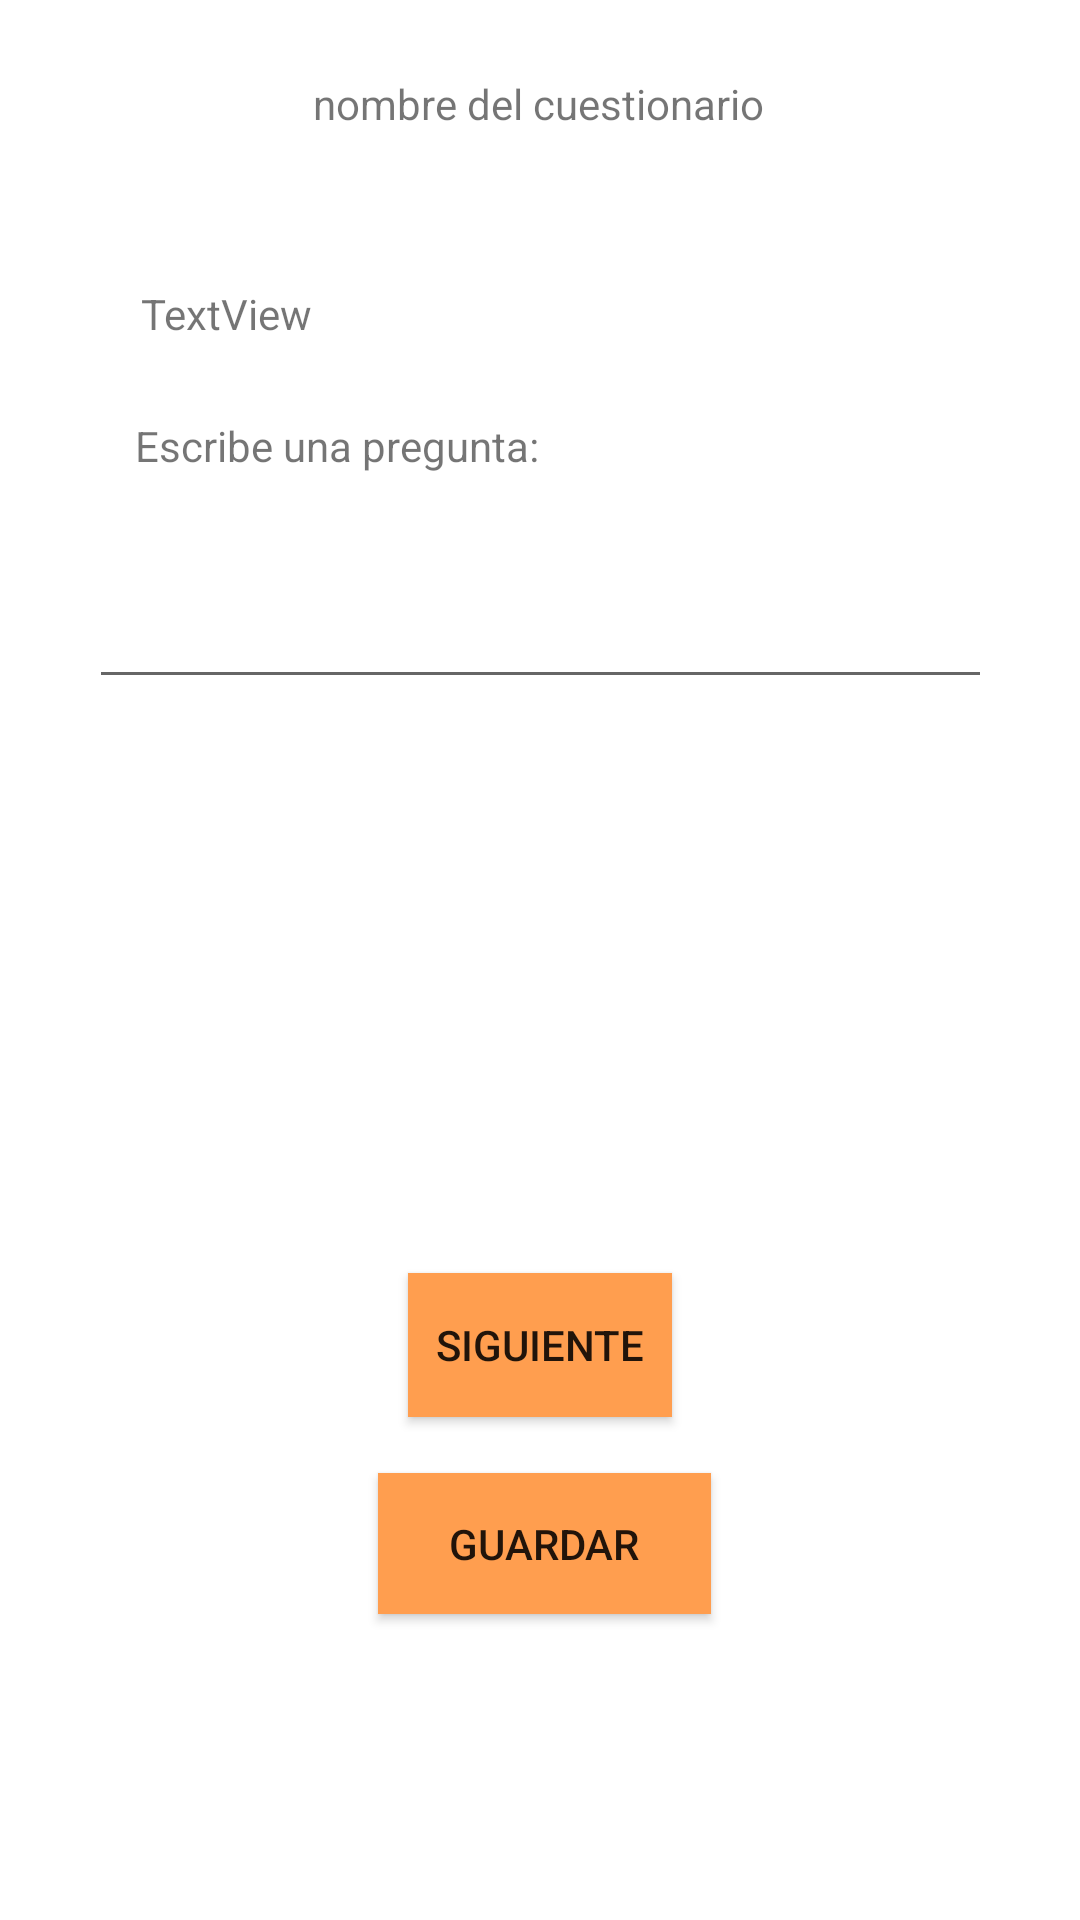

The Android layout XML behind this screen, and the referenced resources:
<!-- AndroidManifest.xml: application theme Theme.ProyectoEncuesta -->
<!-- res/layout/agregar_pregunta_res_corta.xml -->
<?xml version="1.0" encoding="utf-8"?>
<androidx.constraintlayout.widget.ConstraintLayout xmlns:android="http://schemas.android.com/apk/res/android"
    xmlns:app="http://schemas.android.com/apk/res-auto"
    xmlns:tools="http://schemas.android.com/tools"
    android:layout_width="match_parent"
    android:layout_height="match_parent">

    <TextView
        android:id="@+id/nomCuestilbl"
        android:layout_width="wrap_content"
        android:layout_height="wrap_content"
        android:text="nombre del cuestionario"
        app:layout_constraintBottom_toBottomOf="parent"
        app:layout_constraintEnd_toEndOf="parent"
        app:layout_constraintHorizontal_bias="0.498"
        app:layout_constraintStart_toStartOf="parent"
        app:layout_constraintTop_toTopOf="parent"
        app:layout_constraintVertical_bias="0.04" />

    <EditText
        android:id="@+id/resCortatxt"
        android:layout_width="301dp"
        android:layout_height="55dp"
        android:ems="10"
        android:inputType="textPersonName"
        app:layout_constraintBottom_toBottomOf="parent"
        app:layout_constraintEnd_toEndOf="parent"
        app:layout_constraintStart_toStartOf="parent"
        app:layout_constraintTop_toTopOf="parent"
        app:layout_constraintVertical_bias="0.304" />

    <TextView
        android:id="@+id/resCortalbl"
        android:layout_width="wrap_content"
        android:layout_height="wrap_content"
        android:text="Escribe una pregunta:"
        app:layout_constraintBottom_toBottomOf="parent"
        app:layout_constraintEnd_toEndOf="parent"
        app:layout_constraintHorizontal_bias="0.2"
        app:layout_constraintStart_toStartOf="parent"
        app:layout_constraintTop_toTopOf="parent"
        app:layout_constraintVertical_bias="0.224" />

    <Button
        android:id="@+id/sigbtn"
        android:layout_width="wrap_content"
        android:layout_height="wrap_content"
        android:background="@color/naranja"
        android:text="SIGUIENTE"
        app:layout_constraintBottom_toBottomOf="parent"
        app:layout_constraintEnd_toEndOf="parent"
        app:layout_constraintStart_toStartOf="parent"
        app:layout_constraintTop_toTopOf="parent"
        app:layout_constraintVertical_bias="0.717" />

    <Button
        android:id="@+id/guardarPreguntas"
        android:layout_width="111dp"
        android:layout_height="47dp"
        android:background="@color/naranja"
        android:text="@string/guardar"
        app:layout_constraintBottom_toBottomOf="parent"
        app:layout_constraintEnd_toEndOf="parent"
        app:layout_constraintHorizontal_bias="0.506"
        app:layout_constraintStart_toStartOf="parent"
        app:layout_constraintTop_toTopOf="parent"
        app:layout_constraintVertical_bias="0.828" />

    <TextView
        android:id="@+id/textView"
        android:layout_width="wrap_content"
        android:layout_height="wrap_content"
        android:text="TextView"
        app:layout_constraintBottom_toBottomOf="parent"
        app:layout_constraintEnd_toEndOf="parent"
        app:layout_constraintHorizontal_bias="0.155"
        app:layout_constraintStart_toStartOf="parent"
        app:layout_constraintTop_toTopOf="parent"
        app:layout_constraintVertical_bias="0.153" />
</androidx.constraintlayout.widget.ConstraintLayout>
<!-- resources referenced by this layout -->
<resources>
  <color name="naranja">#FF9E4F</color>
  <string name="guardar">Guardar</string>
  <style name="Theme.ProyectoEncuesta" parent="Theme.MaterialComponents.DayNight.DarkActionBar">
          
          <item name="colorPrimary">@color/morado</item>
          <item name="colorPrimaryVariant">@color/transparent</item>
          <item name="colorOnPrimary">@color/white</item>
          
          <item name="colorSecondary">@color/teal_200</item>
          <item name="colorSecondaryVariant">@color/teal_700</item>
          <item name="colorOnSecondary">@color/black</item>
          
          <item name="android:statusBarColor">?attr/colorPrimaryVariant</item>
          
      </style>
  <color name="morado">#A367C7</color>
  <color name="transparent" />
  <color name="white">#FFFFFFFF</color>
  <color name="teal_200">#FF03DAC5</color>
  <color name="teal_700">#FF018786</color>
  <color name="black">#FF000000</color>
</resources>
